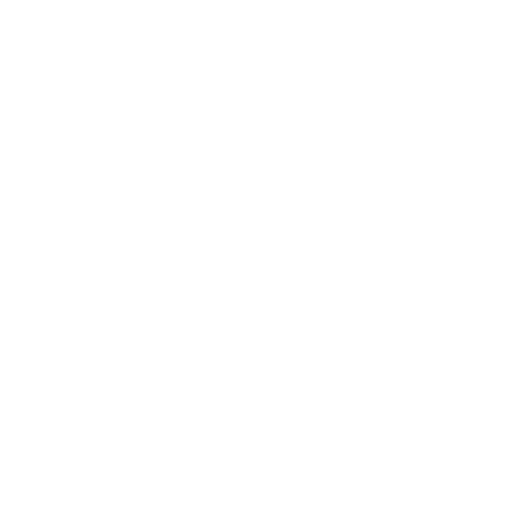
t = 0.00 s
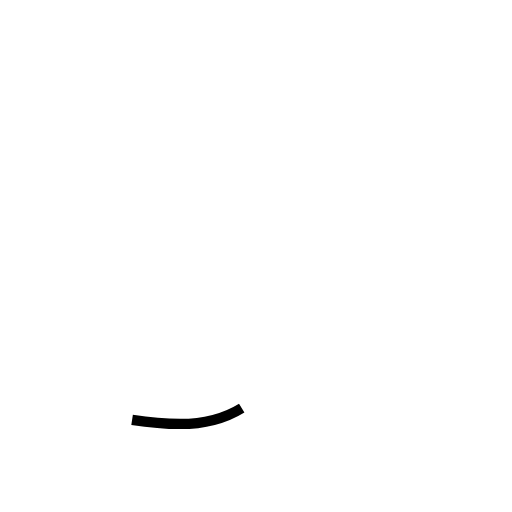
t = 0.33 s
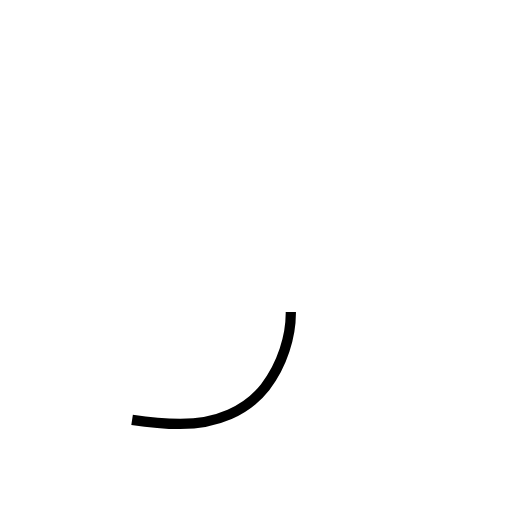
t = 0.66 s
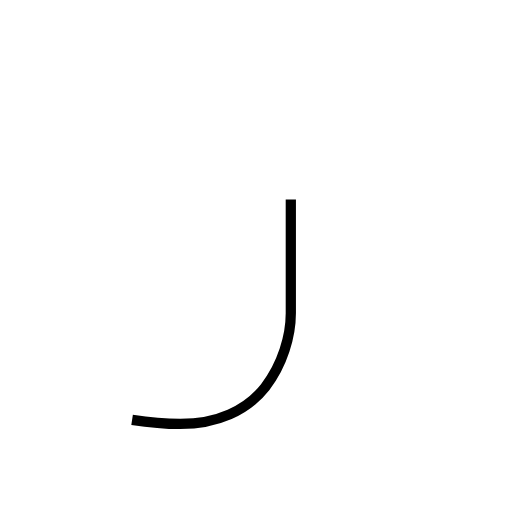
t = 0.99 s
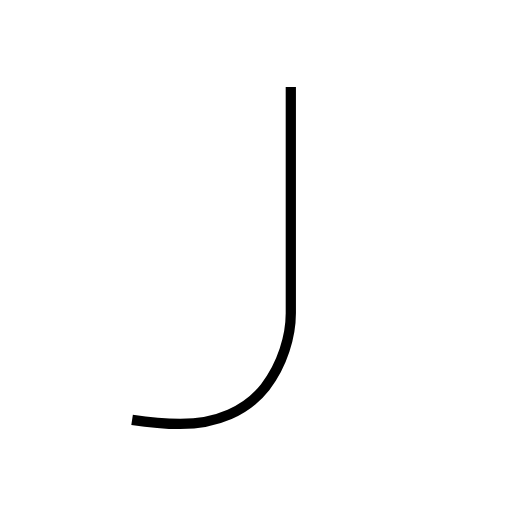
t = 1.32 s

The animated SVG that drew these frames (rendered in a browser with its animation timeline set to each time). Animation: 1 SMIL element (animate=1); one cycle of 1.32 s.

<?xml version='1.0' encoding='utf-8'?>
<svg viewBox="0.0 -6.0 50.0 50.0" version="1.1" xmlns="http://www.w3.org/2000/svg"><rect x="-1000" y="-1000" width="2000" height="2000" stroke="white" fill="white" /><g style="fill:none;stroke:#000000;stroke-width:1"><path d="M 12.9 -3.0 C 14.2 -2.8 15.8 -2.6 17.6 -2.6 C 21.2 -2.6 24.1 -3.9 25.9 -6.2 C 27.6 -8.4 28.4 -11.2 28.4 -13.4 L 28.4 -35.5" transform="translate(0.0 38.0)" stroke-dasharray="43.94612761854759" stroke-dashoffset="43.94612761854759"><animate attributeName="stroke-dashoffset" from="43.94612761854759" to="0" dur="1.3183838285564278s" begin="0s" fill="freeze" /></path></g></svg>
